The GitHub repository azief27saclolo/Thesis-Project contains a labelled image folder "data" with 4 categories: early blight leaf, healthy leaf, late blight leaf, septoria leaf. Examples follow, each with its label.

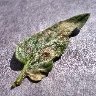
Label: late blight leaf

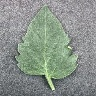
Label: healthy leaf

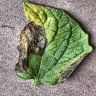
Label: early blight leaf

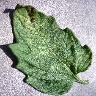
Label: septoria leaf

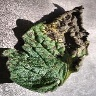
Label: early blight leaf

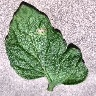
Label: septoria leaf
